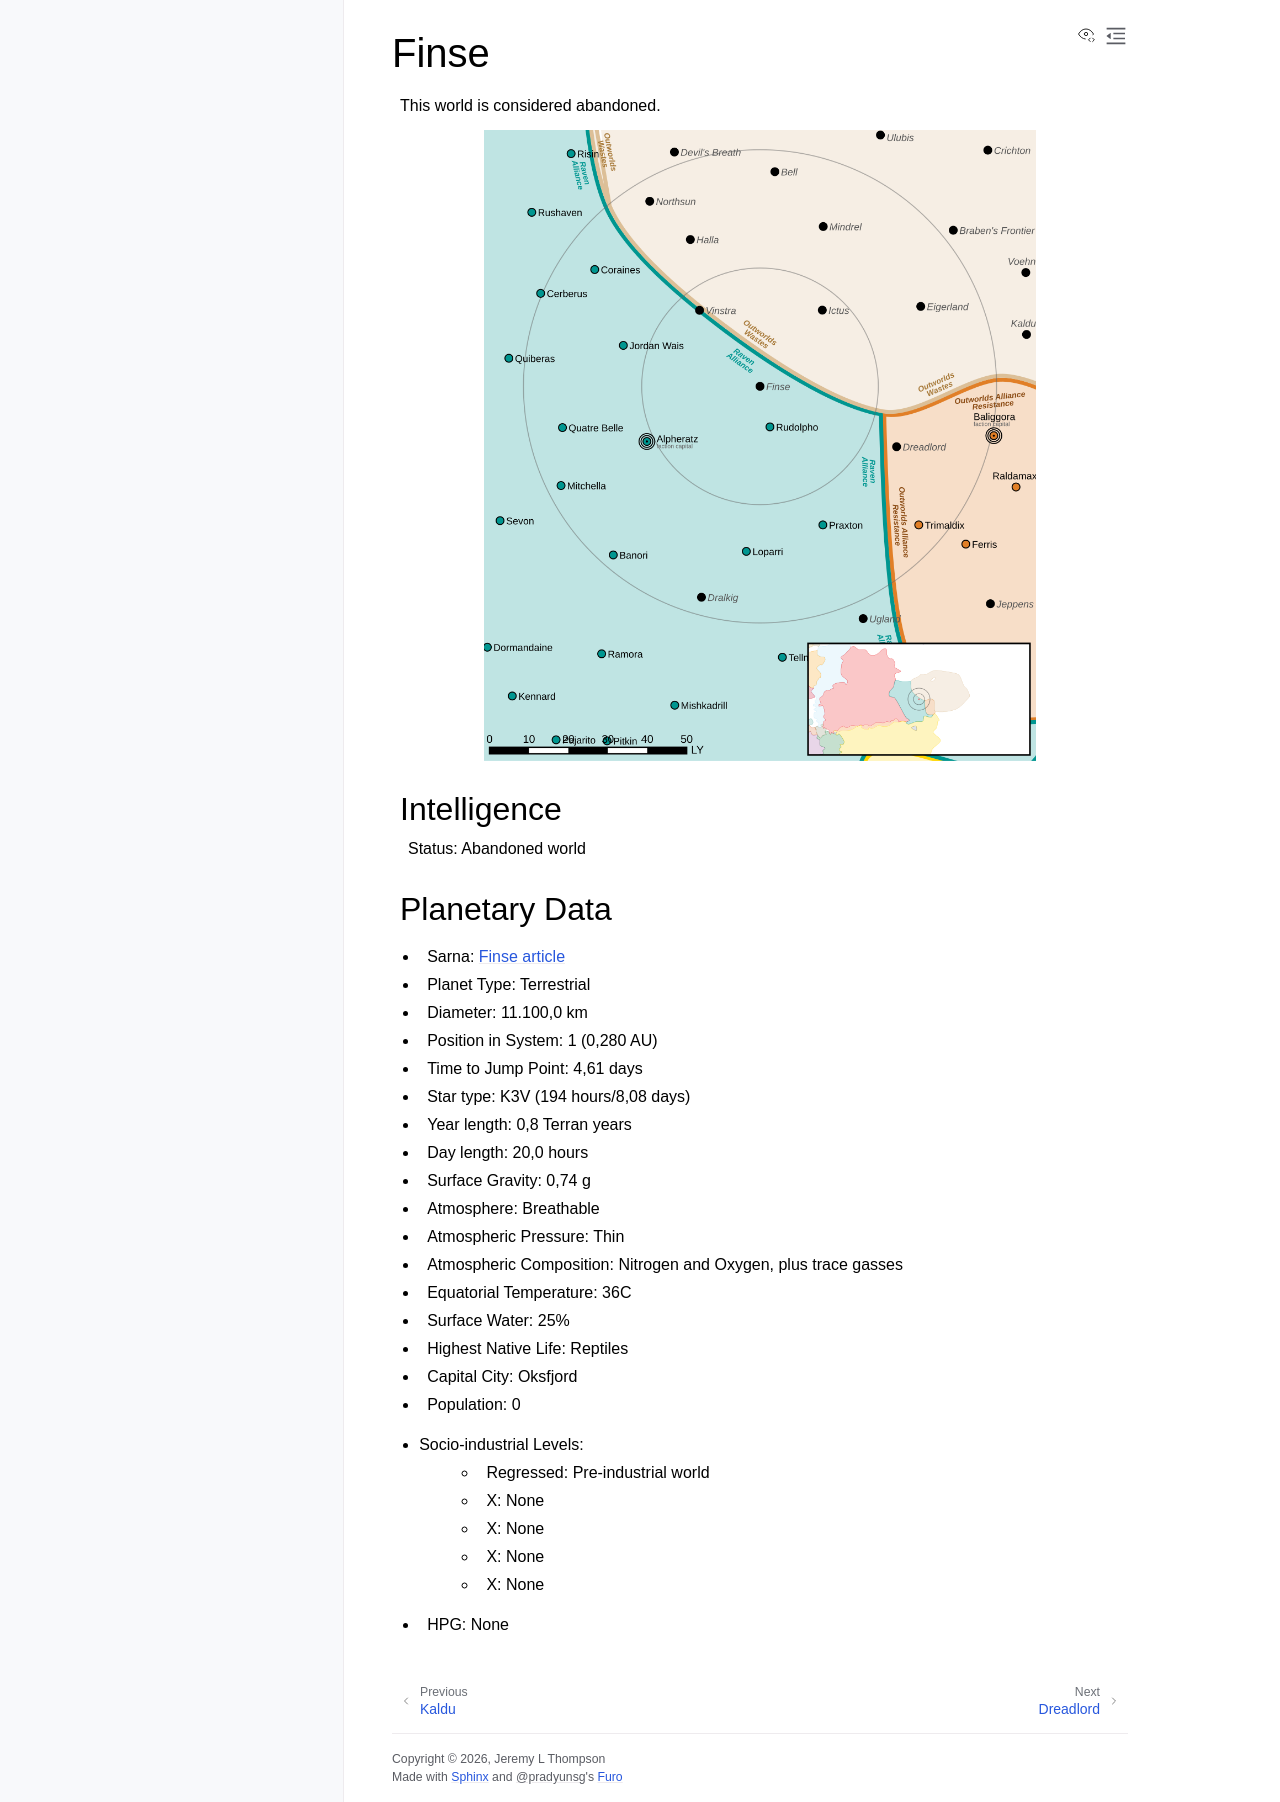

repository: Eudicods/outworlds-resistance · page: systems/13-Finse.html · generator: sphinx

Finse
------------------------------------

This world is considered abandoned.

.. image:: ../img/Finse_3152.webp
  :width: 75%
  :alt: Finse map
  :align: center
  :class: ow-image

Intelligence
^^^^^^^^^^^^^^^^^^^^^^^^^^^^^^^^^^^

Status: Abandoned world

Planetary Data
^^^^^^^^^^^^^^^^^^^^^^^^^^^^^^^^^^^

* Sarna: `Finse article <https://www.sarna.net/wiki/Finse>`_
* Planet Type: Terrestrial
* Diameter: 11.100,0 km
* Position in System: 1 (0,280 AU)
* Time to Jump Point: 4,61 days
* Star type: K3V (194 hours/8,08 days)
* Year length: 0,8 Terran years
* Day length: 20,0 hours
* Surface Gravity: 0,74 g
* Atmosphere: Breathable
* Atmospheric Pressure: Thin
* Atmospheric Composition: Nitrogen and Oxygen, plus trace gasses
* Equatorial Temperature: 36C
* Surface Water: 25\%
* Highest Native Life: Reptiles
* Capital City: Oksfjord
* Population: 0
* Socio-industrial Levels:
    * Regressed: Pre-industrial world
    * X: None
    * X: None
    * X: None
    * X: None
* HPG: None
